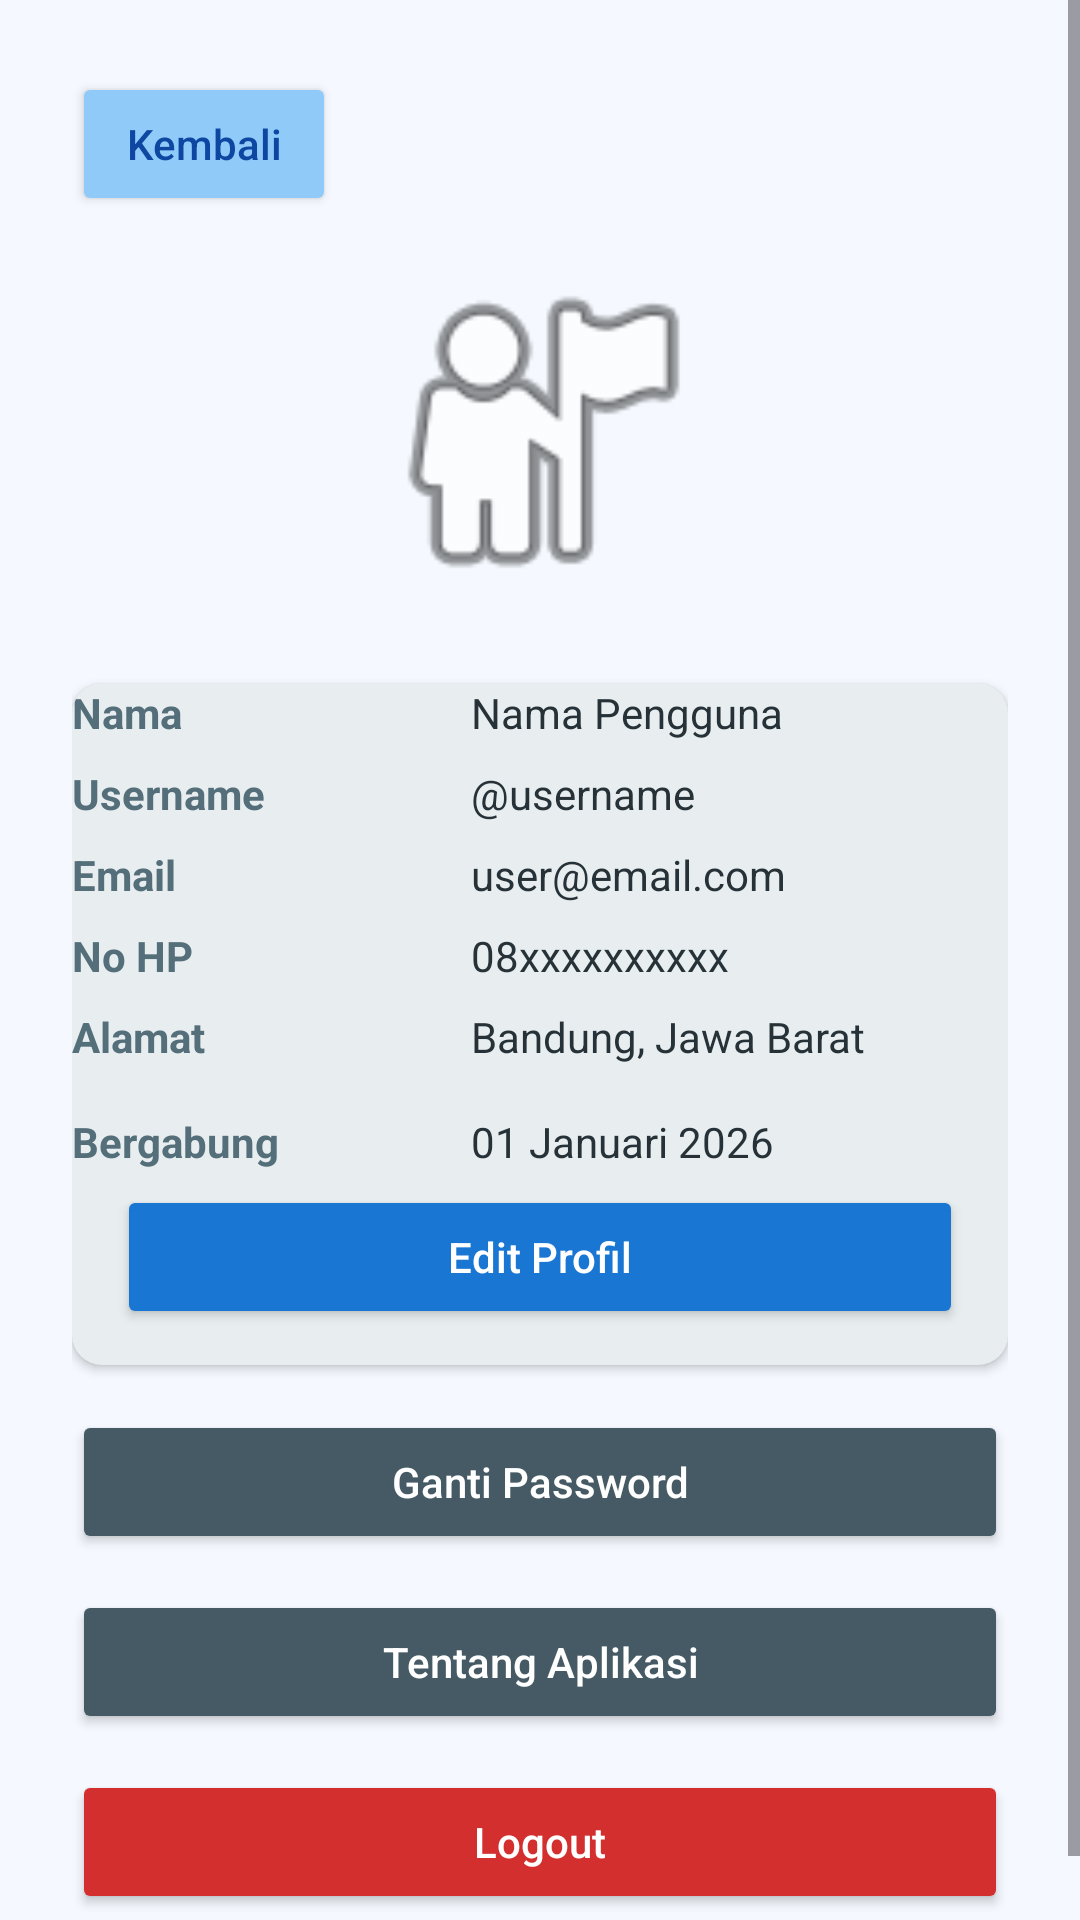

Produce the Android XML layout that renders to this screen, including the resource entries it uses.
<!-- AndroidManifest.xml: application theme Theme.Perpustakaandigital -->
<!-- res/layout/activity_profile.xml -->
<?xml version="1.0" encoding="utf-8"?>
<ScrollView xmlns:android="http://schemas.android.com/apk/res/android"
    xmlns:app="http://schemas.android.com/apk/res-auto"
    android:layout_width="match_parent"
    android:layout_height="match_parent"
    android:background="#F5F9FF">

    <LinearLayout
        android:layout_width="match_parent"
        android:layout_height="wrap_content"
        android:orientation="vertical"
        android:padding="24dp"
        android:gravity="center_horizontal">

        <Button
            android:id="@+id/btnBack"
            android:layout_width="wrap_content"
            android:layout_height="wrap_content"
            android:layout_marginBottom="12dp"
            android:layout_gravity="start"
            android:backgroundTint="#90CAF9"
            android:text="Kembali"
            android:textAllCaps="false"
            android:textColor="#0D47A1" />

        <ImageView
            android:layout_width="120dp"
            android:layout_height="120dp"
            android:src="@android:drawable/ic_menu_myplaces"
            android:layout_marginBottom="24dp" />

        <androidx.cardview.widget.CardView
            android:layout_width="wrap_content"
            android:layout_height="match_parent"
            app:cardBackgroundColor="#E8EEF0"
            app:cardCornerRadius="10dp">

            <LinearLayout
                android:layout_width="match_parent"
                android:layout_height="match_parent"
                android:orientation="vertical">

                <TableLayout
                    android:layout_width="match_parent"
                    android:layout_height="wrap_content"
                    android:gravity="left"
                    android:shrinkColumns="1"
                    android:stretchColumns="1">

                    <TableRow
                        android:layout_marginBottom="8dp"
                        android:gravity="center">

                        <TextView
                            android:layout_width="133dp"
                            android:gravity="left"
                            android:text="Nama"
                            android:textColor="#546E7A"
                            android:textSize="14sp"
                            android:textStyle="bold" />

                        <TextView
                            android:id="@+id/tvName"
                            android:layout_width="wrap_content"
                            android:layout_height="match_parent"
                            android:gravity="center|left"
                            android:text="Nama Pengguna"
                            android:textColor="#263238"
                            android:textSize="14sp" />

                    </TableRow>

                    <TableRow
                        android:layout_marginBottom="8dp"
                        android:gravity="center">

                        <TextView
                            android:gravity="center|left"
                            android:text="Username"
                            android:textColor="#546E7A"
                            android:textSize="14sp"
                            android:textStyle="bold" />

                        <TextView
                            android:id="@+id/tvUsername"
                            android:gravity="center|left"
                            android:text="@username"
                            android:textColor="#263238"
                            android:textSize="14sp" />

                    </TableRow>

                    <TableRow
                        android:layout_marginBottom="8dp"
                        android:gravity="center">

                        <TextView
                            android:gravity="center|left"
                            android:text="Email"
                            android:textColor="#546E7A"
                            android:textSize="14sp"
                            android:textStyle="bold" />

                        <TextView
                            android:id="@+id/tvEmail"
                            android:gravity="center|left"
                            android:text="user@email.com"
                            android:textColor="#263238"
                            android:textSize="14sp" />
                    </TableRow>

                    <TableRow
                        android:layout_marginBottom="8dp"
                        android:gravity="center">

                        <TextView
                            android:gravity="center|left"
                            android:text="No HP"
                            android:textColor="#546E7A"
                            android:textSize="14sp"
                            android:textStyle="bold" />

                        <TextView
                            android:id="@+id/tvPhone"
                            android:gravity="center|left"
                            android:text="08xxxxxxxxxx"
                            android:textColor="#263238"
                            android:textSize="14sp" />
                    </TableRow>

                    <TableRow
                        android:layout_marginBottom="8dp"
                        android:gravity="center">

                        <TextView
                            android:layout_gravity="left"
                            android:gravity="center"
                            android:text="Alamat"
                            android:textColor="#546E7A"
                            android:textSize="14sp"
                            android:textStyle="bold" />

                        <TextView
                            android:id="@+id/tvAddress"
                            android:gravity="center|left"
                            android:text="Bandung, Jawa Barat"
                            android:textColor="#263238"
                            android:textSize="14sp" />
                    </TableRow>

                    <TableRow
                        android:layout_marginTop="8dp"
                        android:gravity="center">

                        <TextView
                            android:gravity="center|left"
                            android:text="Bergabung"
                            android:textColor="#546E7A"
                            android:textSize="14sp"
                            android:textStyle="bold" />

                        <TextView
                            android:id="@+id/tvJoinDate"
                            android:gravity="center|left"
                            android:text="01 Januari 2026"
                            android:textColor="#263238"
                            android:textSize="14sp" />
                    </TableRow>

                </TableLayout>

                <Button
                    android:id="@+id/btnEdit"
                    android:layout_width="match_parent"
                    android:layout_height="wrap_content"
                    android:layout_marginHorizontal="15dp"
                    android:layout_marginTop="5dp"
                    android:layout_marginBottom="12dp"
                    android:backgroundTint="#1976D2"
                    android:text="Edit Profil"
                    android:textAllCaps="false"
                    android:textColor="@android:color/white" />
            </LinearLayout>

        </androidx.cardview.widget.CardView>

        <Button
            android:id="@+id/btnChangePassword"
            android:layout_width="match_parent"
            android:layout_height="wrap_content"
            android:layout_marginTop="15dp"
            android:layout_marginBottom="12dp"
            android:backgroundTint="#455A64"
            android:text="Ganti Password"
            android:textAllCaps="false"
            android:textColor="@android:color/white" />

        <Button
            android:id="@+id/btnAbout"
            android:layout_width="match_parent"
            android:layout_height="wrap_content"
            android:layout_marginBottom="12dp"
            android:backgroundTint="#455A64"
            android:text="Tentang Aplikasi"
            android:textAllCaps="false"
            android:textColor="@android:color/white" />

        <Button
            android:id="@+id/btnLogout"
            android:layout_width="match_parent"
            android:layout_height="wrap_content"
            android:text="Logout"
            android:textAllCaps="false"
            android:backgroundTint="#D32F2F"
            android:textColor="@android:color/white" />

    </LinearLayout>
</ScrollView>
<!-- resources referenced by this layout -->
<resources>
  <style name="Theme.Perpustakaandigital" parent="Base.Theme.Perpustakaandigital" />
  <style name="Base.Theme.Perpustakaandigital" parent="Theme.Material3.DayNight.NoActionBar">
          
          
      </style>
</resources>
